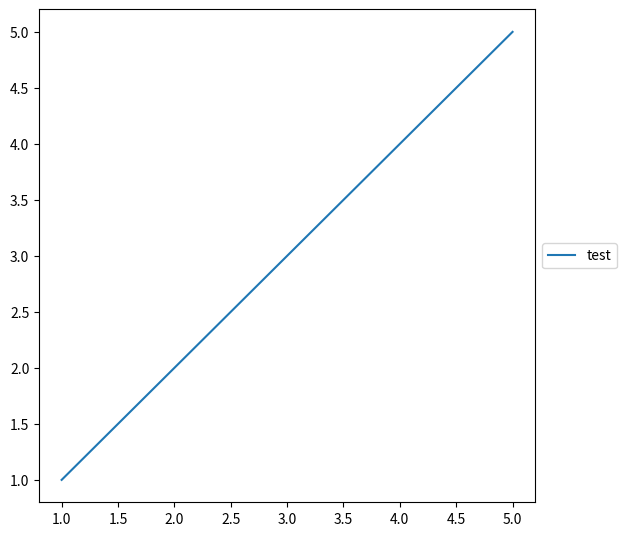

This chart was generated by the following Python code:
import matplotlib.pyplot as plt

a = [1,2,3,4,5]
b = [1,2,3,4,5]

plt.figure(figsize = [6.4, 6.4])
plt.plot(a,b, label = 'test')
plt.legend(loc = 'center left', bbox_to_anchor=(1., 0.5))
plt.show() 